2-way image classification set "combined_data" from GitHub (CalvinTChi/CS280_Project); label vocabulary: cancer, not cancer.

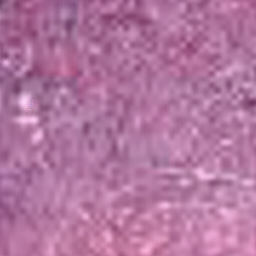
Label: cancer

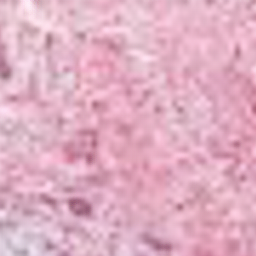
Label: not cancer

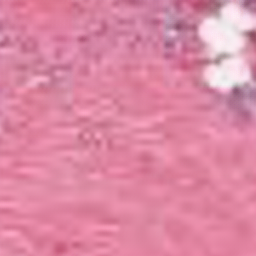
Label: cancer

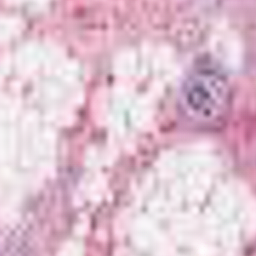
Label: not cancer

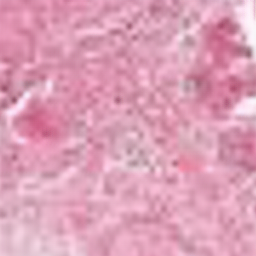
Label: cancer

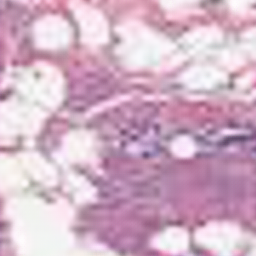
Label: not cancer
